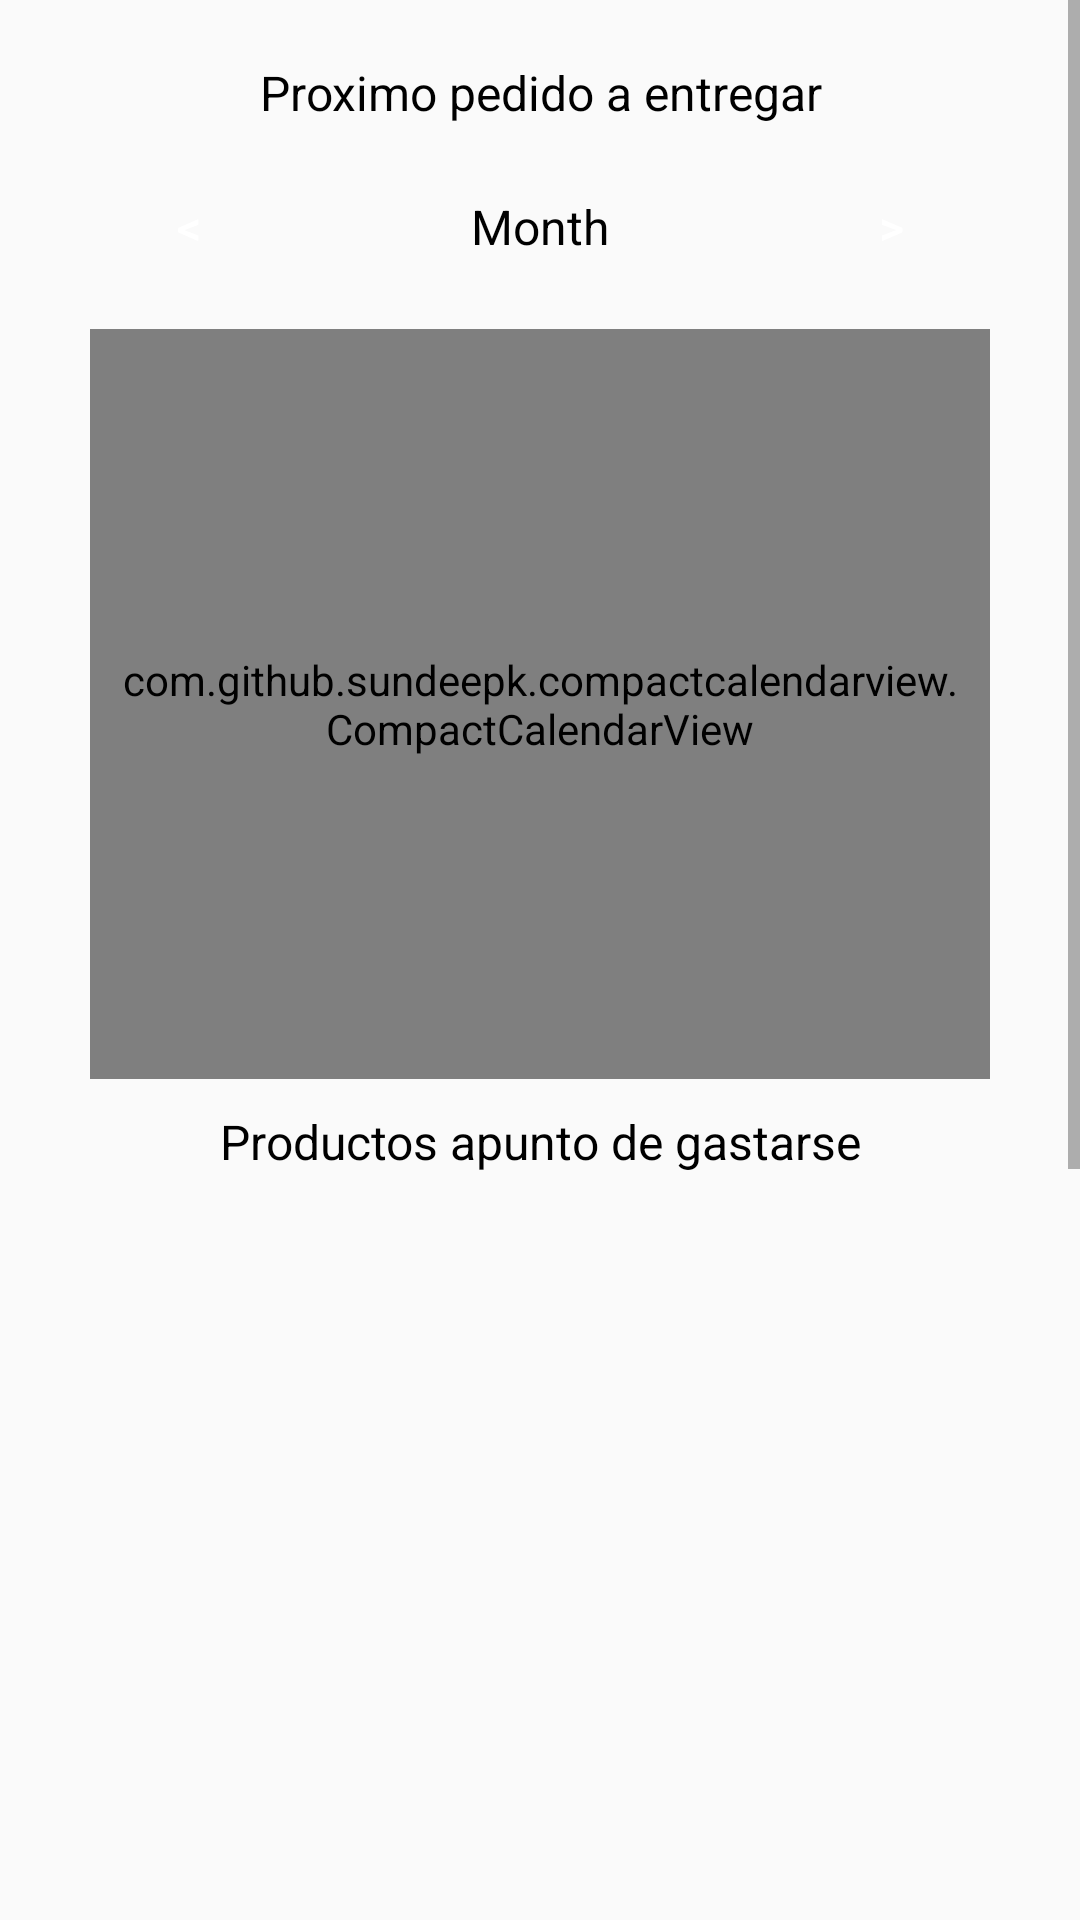

Reconstruct the res/layout file that produces this screen, plus the resources it refers to.
<!-- AndroidManifest.xml: activity theme AppTheme.NoActionBar -->
<!-- res/layout/fragment_main.xml -->
<FrameLayout xmlns:android="http://schemas.android.com/apk/res/android"
    xmlns:tools="http://schemas.android.com/tools"
    android:layout_width="match_parent"
    android:layout_height="match_parent"
    tools:context="com.example.resparza.galletasinventariosv2.views.Main">
    <ScrollView
        android:layout_width="match_parent"
        android:layout_height="wrap_content">
        <LinearLayout
            android:layout_width="match_parent"
            android:layout_height="match_parent"
            android:orientation="vertical"
            android:layout_marginTop="10dp"
            android:paddingLeft="30dp"
            android:paddingRight="30dp">
            <TextView
                android:layout_width="match_parent"
                android:layout_height="wrap_content"
                android:text="Proximo pedido a entregar"
                android:textAlignment="center"
                android:textSize="16dp"
                android:textColor="@color/colorPrimaryTextDark"
                android:layout_marginTop="10dp"/>
            <LinearLayout
                android:layout_width="match_parent"
                android:layout_height="wrap_content"
                android:orientation="horizontal"
                android:weightSum="1"
                android:layout_marginTop="10dp"
                android:layout_marginBottom="10dp"
                android:paddingLeft="20dp"
                android:paddingRight="20dp">
                <Button
                    android:layout_width="0dp"
                    android:layout_height="wrap_content"
                    android:layout_weight="0.1"
                    android:text="@string/simbol_previous"
                    android:textAlignment="center"
                    android:textSize="16sp"
                    android:textColor="@color/colorPrimaryText"
                    android:id="@+id/btnPrevious"
                    android:background="@drawable/roundbutton"/>

                <TextView
                    android:layout_width="0sp"
                    android:layout_height="wrap_content"
                    android:layout_weight="0.8"
                    android:text="Month"
                    android:textAlignment="center"
                    android:textSize="16sp"
                    android:textColor="@color/colorPrimaryTextDark"
                    android:id="@+id/txtMonth"/>
                <Button
                    android:layout_width="0dp"
                    android:layout_height="wrap_content"
                    android:layout_weight="0.1"
                    android:text="@string/simbol_next"
                    android:textAlignment="center"
                    android:textSize="16sp"
                    android:textColor="@color/colorPrimaryText"
                    android:id="@+id/btnNext"
                    android:background="@drawable/roundbutton"/>
            </LinearLayout>
            <com.github.sundeepk.compactcalendarview.CompactCalendarView
                xmlns:app="http://schemas.android.com/apk/res-auto"
                android:id="@+id/compactcalendar_view"
                android:layout_width="fill_parent"
                android:paddingRight="10dp"
                android:paddingLeft="10dp"
                android:layout_height="250dp"
                app:compactCalendarTargetHeight="250dp"
                app:compactCalendarTextSize="12sp"
                app:compactCalendarTextColor="@color/colorPrimaryTextDark"
                app:compactCalendarCurrentDayBackgroundColor="@color/colorAccent"
                app:compactCalendarCurrentSelectedDayBackgroundColor="@color/colorAccent"
                app:compactCalendarMultiEventIndicatorColor="#fff"
                />

            <TextView
                android:layout_width="match_parent"
                android:layout_height="wrap_content"
                android:text="Productos apunto de gastarse"
                android:textAlignment="center"
                android:textSize="16dp"
                android:textColor="@color/colorPrimaryTextDark"
                android:layout_marginTop="10dp"/>

            <android.support.v7.widget.RecyclerView xmlns:android="http://schemas.android.com/apk/res/android"
                xmlns:app="http://schemas.android.com/apk/res-auto"
                android:id="@+id/main_recycler_view"
                android:layout_width="match_parent"
                android:layout_height="650dp"
                android:clipToPadding="false"
                android:paddingBottom="16dp"
                android:paddingTop="16dp"
                android:layout_marginTop="10dp"
                android:scrollbars="none"/>
        </LinearLayout>


    </ScrollView>


</FrameLayout>
<!-- resources referenced by this layout -->
<resources>
  <color name="colorAccent">#FF9800</color>
  <color name="colorPrimaryText">#ffffff</color>
  <color name="colorPrimaryTextDark">#000</color>
  <string name="simbol_next">&gt;</string>
  <string name="simbol_previous">&lt;</string>
  <style name="AppTheme.NoActionBar">
          <item name="windowActionBar">false</item>
          <item name="windowNoTitle">true</item>
      </style>
</resources>
